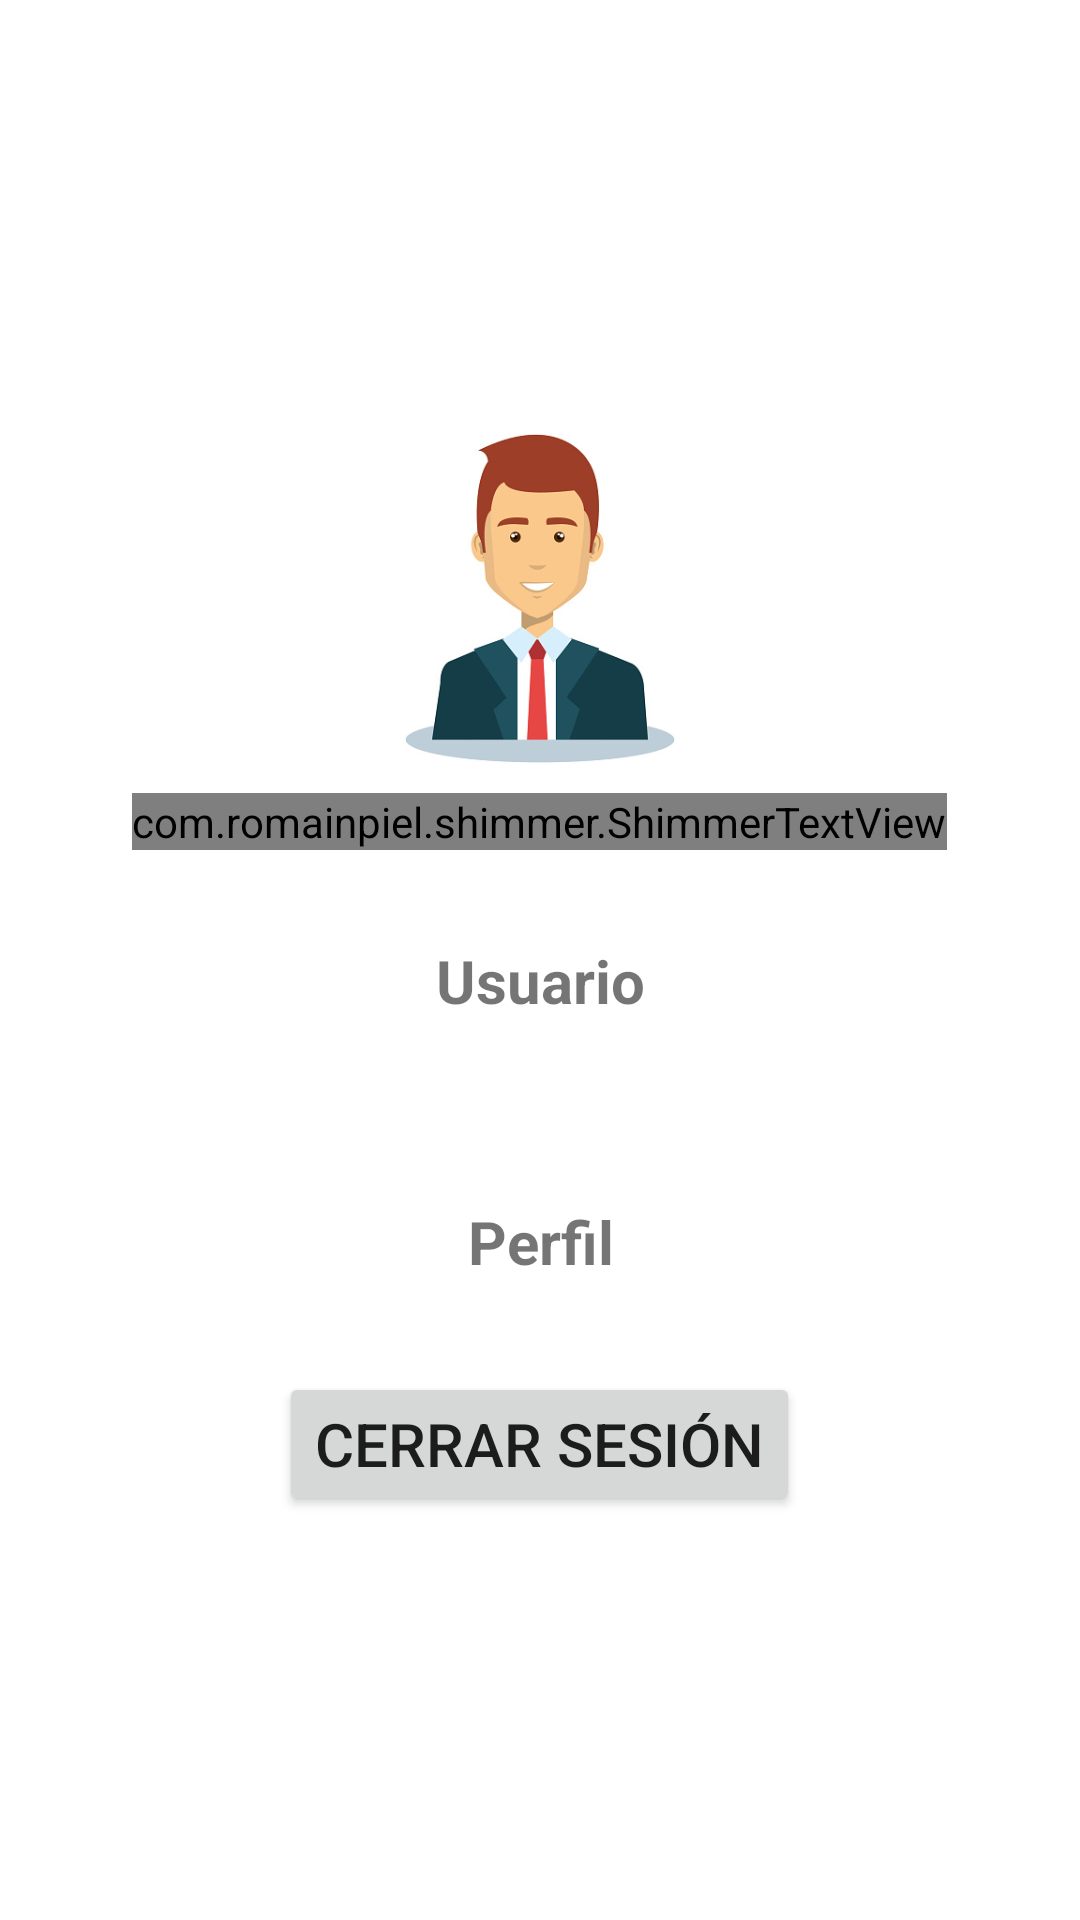

Here is an Android app screen rendered from its layout file. Give the layout XML and the strings, colors and styles it references.
<!-- AndroidManifest.xml: application theme Theme.GestorToons -->
<!-- res/layout/fragment_fragmento_login.xml -->
<?xml version="1.0" encoding="utf-8"?>
<RelativeLayout xmlns:android="http://schemas.android.com/apk/res/android"
    xmlns:app="http://schemas.android.com/apk/res-auto"
    xmlns:tools="http://schemas.android.com/tools"
    android:layout_width="match_parent"
    android:orientation="vertical"
    android:layout_height="match_parent"
    tools:context=".Fragmento_login">


    <ScrollView
        android:layout_width="match_parent"
        android:layout_height="wrap_content"
        android:layout_centerInParent="true"
        android:foregroundGravity="center">

        <LinearLayout
            android:layout_width="match_parent"
            android:layout_height="wrap_content"
            android:orientation="vertical">

            <ImageView
                android:id="@+id/imageView_avatar"
                android:layout_width="166dp"
                android:layout_height="130dp"
                android:layout_gravity="center"
                android:src="@drawable/avatar_usuario" />

            <com.romainpiel.shimmer.ShimmerTextView
                android:id="@+id/shimmer_tv"
                android:text="Shimmer"
                android:layout_width="wrap_content"
                android:layout_height="wrap_content"
                android:textColor="#444"
                android:layout_gravity="center"
                android:textSize="25sp"/>

            <TextView
                android:id="@+id/textView_correo"
                android:layout_width="match_parent"
                android:layout_height="wrap_content"
                android:layout_margin="30dp"
                android:gravity="center"
                android:text="Usuario"
                android:textSize="20sp"
                android:textStyle="bold" />

            <TextView
                android:id="@+id/textView_perfil"
                android:layout_width="match_parent"

                android:layout_height="wrap_content"
                android:layout_margin="30dp"
                android:gravity="center"
                android:text="Perfil"
                android:textSize="20sp"
                android:textStyle="bold" />

            <Button
                android:id="@+id/Cerrar_sesion"
                android:layout_width="wrap_content"
                android:layout_height="wrap_content"
                android:layout_gravity="center"
                android:gravity="center"
                android:text="@string/Cerrar_sesion"
                android:textSize="20sp" />
        </LinearLayout>


    </ScrollView>
</RelativeLayout>
<!-- resources referenced by this layout -->
<resources>
  <!-- drawable avatar_usuario: jpg bitmap (drawable, 30962 bytes) -->
  <string name="Cerrar_sesion">Cerrar Sesión</string>
  <style name="Theme.GestorToons" parent="Theme.MaterialComponents.DayNight.DarkActionBar">
          
          <item name="colorPrimary">@color/purple_500</item>
          <item name="colorPrimaryVariant">@color/purple_700</item>
          <item name="colorOnPrimary">@color/white</item>
          
          <item name="colorSecondary">@color/teal_200</item>
          <item name="colorSecondaryVariant">@color/teal_700</item>
          <item name="colorOnSecondary">@color/black</item>
          
          <item name="android:statusBarColor" tools:targetApi="l">?attr/colorPrimaryVariant</item>
          
      </style>
  <color name="purple_500">#FF6200EE</color>
  <color name="purple_700">#FF3700B3</color>
  <color name="white">#FFFFFFFF</color>
  <color name="teal_200">#7017414C</color>
  <color name="teal_700">#FF018786</color>
  <color name="black">#FF000000</color>
</resources>
